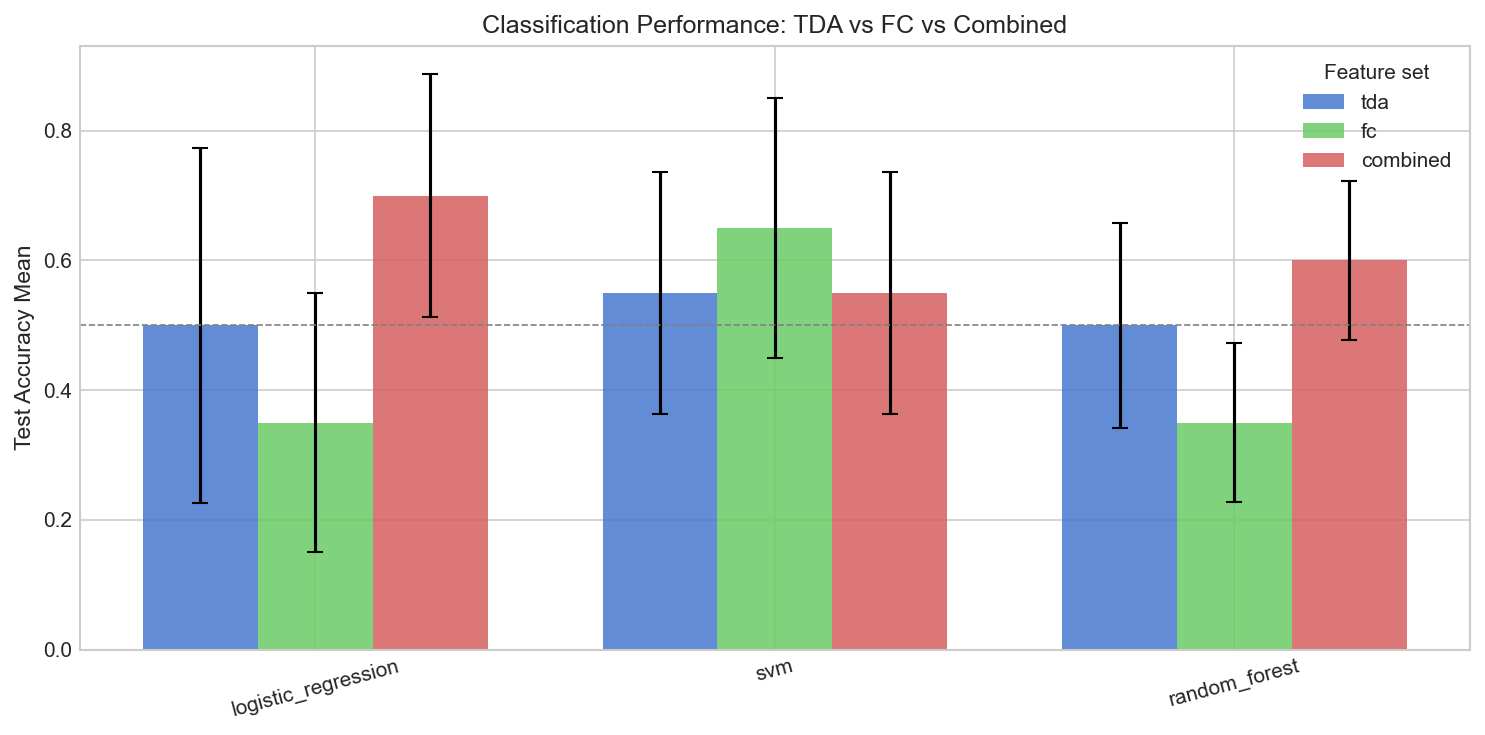

Values plotted in this chart, from the file beside it:
feature_set, classifier, test_accuracy_mean, test_accuracy_std, test_roc_auc_mean, test_roc_auc_std, test_f1_mean, test_f1_std
tda, logistic_regression, 0.5, 0.2739, 0.55, 0.2449, 0.56, 0.2245
tda, svm, 0.55, 0.1871, 0.55, 0.4, 0.2667, 0.3266
tda, random_forest, 0.5, 0.1581, 0.475, 0.255, 0.4467, 0.2455
fc, logistic_regression, 0.35, 0.2, 0.4, 0.255, 0.4133, 0.2237
fc, svm, 0.65, 0.2, 0.8, 0.2449, 0.6267, 0.3363
fc, random_forest, 0.35, 0.1225, 0.45, 0.1, 0.4267, 0.2444
combined, logistic_regression, 0.7, 0.1871, 0.55, 0.2449, 0.76, 0.1306
combined, svm, 0.55, 0.1871, 0.5, 0.3162, 0.2667, 0.3266
combined, random_forest, 0.6, 0.1225, 0.725, 0.1658, 0.5533, 0.2978
